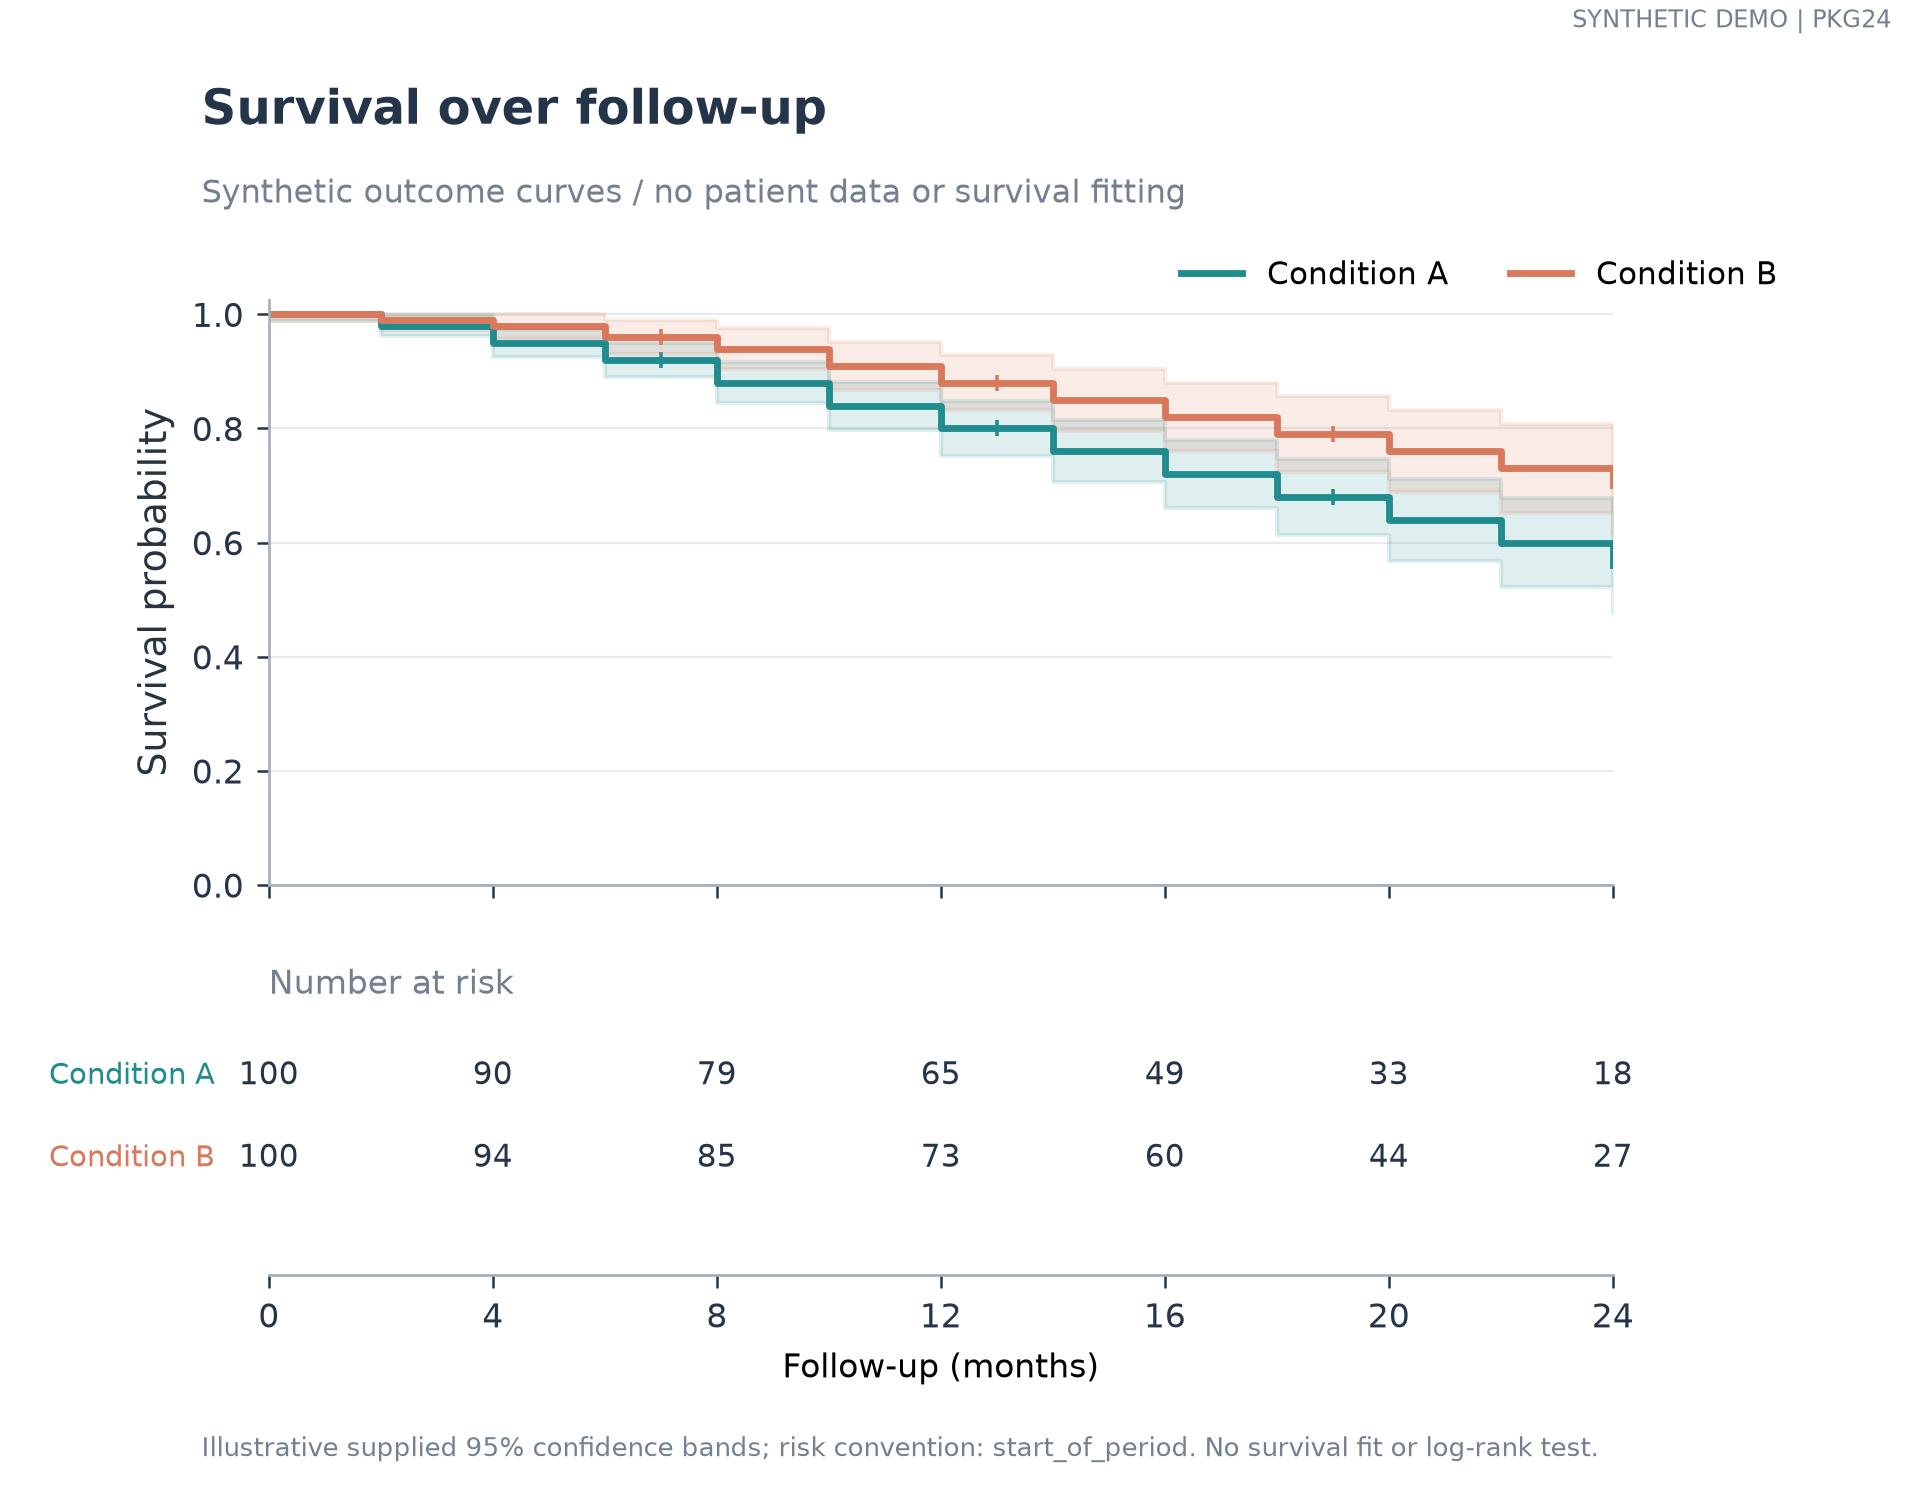

The data file committed next to this chart (first rows):
kind	group	time	survival	lower	upper	at_risk
step	Condition A	0	1.0	0.988	1.0	
step	Condition A	2	0.98	0.962	0.998	
step	Condition A	4	0.95	0.926	0.974	
step	Condition A	6	0.92	0.89	0.95	
step	Condition A	8	0.88	0.844	0.916	
step	Condition A	10	0.84	0.798	0.882	
step	Condition A	12	0.8	0.752	0.848	
step	Condition A	14	0.76	0.706	0.814	
step	Condition A	16	0.72	0.66	0.78	
step	Condition A	18	0.68	0.614	0.746	
step	Condition A	20	0.64	0.568	0.712	
step	Condition A	22	0.6	0.522	0.678	
step	Condition A	24	0.56	0.476	0.644	
risk	Condition A	0				100.0
risk	Condition A	4				90.0
risk	Condition A	8				79.0
risk	Condition A	12				65.0
risk	Condition A	16				49.0
risk	Condition A	20				33.0
risk	Condition A	24				18.0
censor	Condition A	7	0.92			
censor	Condition A	13	0.8			
censor	Condition A	19	0.68			
step	Condition B	0	1.0	0.988	1.0	
step	Condition B	2	0.99	0.972	1.0	
step	Condition B	4	0.98	0.956	1.0	
step	Condition B	6	0.96	0.93	0.99	
step	Condition B	8	0.94	0.904	0.976	
step	Condition B	10	0.91	0.868	0.952	
step	Condition B	12	0.88	0.832	0.928	
step	Condition B	14	0.85	0.796	0.904	
step	Condition B	16	0.82	0.76	0.88	
step	Condition B	18	0.79	0.724	0.856	
step	Condition B	20	0.76	0.688	0.832	
step	Condition B	22	0.73	0.652	0.808	
step	Condition B	24	0.7	0.616	0.784	
risk	Condition B	0				100.0
risk	Condition B	4				94.0
risk	Condition B	8				85.0
risk	Condition B	12				73.0
risk	Condition B	16				60.0
risk	Condition B	20				44.0
risk	Condition B	24				27.0
censor	Condition B	7	0.96			
censor	Condition B	13	0.88			
censor	Condition B	19	0.79			
